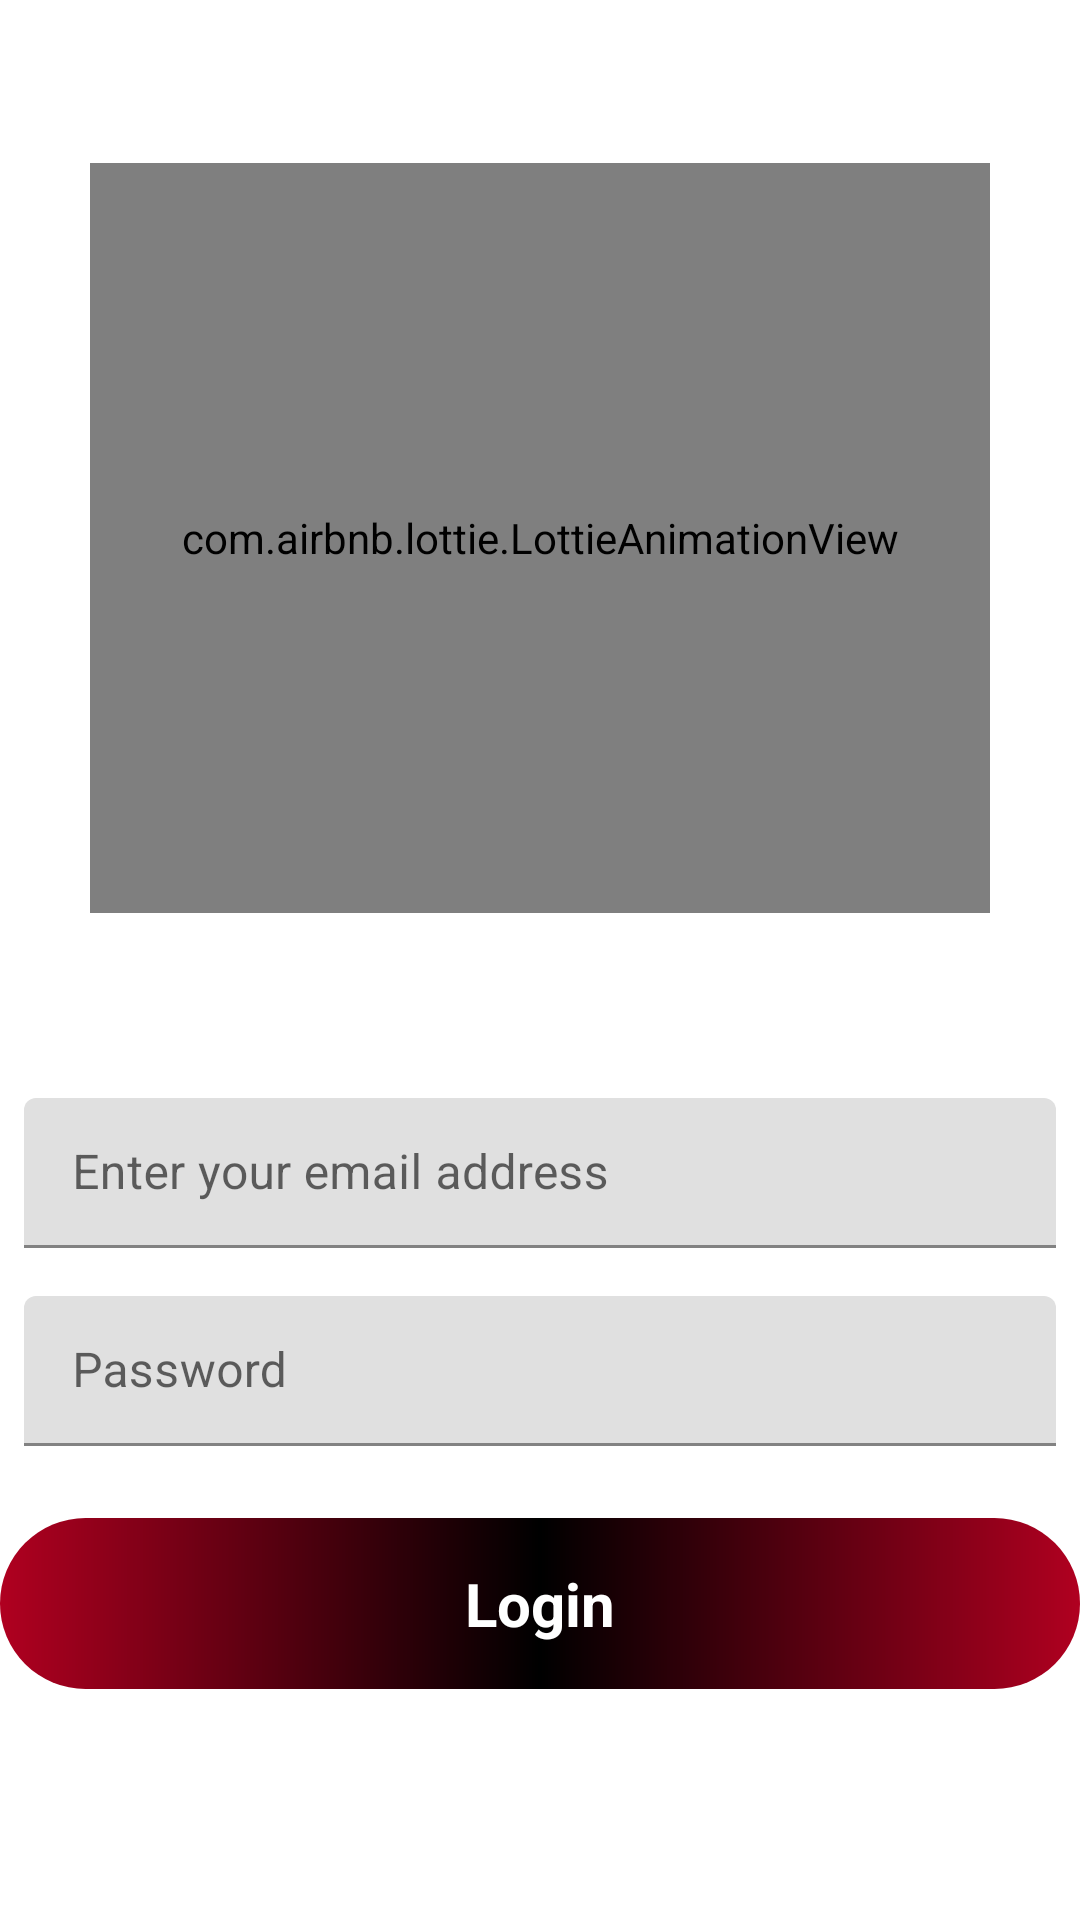

Layout XML and referenced resources for this Android screen:
<!-- AndroidManifest.xml: application theme AppTheme -->
<!-- res/layout/fragment_transformation.xml -->
<?xml version="1.0" encoding="utf-8"?>
<androidx.constraintlayout.widget.ConstraintLayout xmlns:android="http://schemas.android.com/apk/res/android"
    xmlns:app="http://schemas.android.com/apk/res-auto"
    xmlns:tools="http://schemas.android.com/tools"
    android:id="@+id/container"
    android:layout_width="match_parent"
    android:layout_height="match_parent"
    tools:context=".fragments.TransformationFragment"
    >


    <TextView
        android:id="@+id/title"
        android:layout_width="wrap_content"
        android:layout_height="wrap_content"
        android:text="@string/title"
        android:textAlignment="center"
        android:textColor="@color/white"
        android:textSize="30sp"
        android:textStyle="bold"
        app:layout_constraintBottom_toTopOf="@id/lottie"
        app:layout_constraintEnd_toEndOf="parent"
        app:layout_constraintStart_toStartOf="parent"
        app:layout_constraintTop_toTopOf="parent"
        app:layout_constraintVertical_chainStyle="packed"/>

    <com.airbnb.lottie.LottieAnimationView
        android:id="@+id/lottie"
        android:layout_width="300dp"
        android:layout_height="250dp"
        android:layout_gravity="center"
        android:scaleType="centerCrop"
        app:layout_constraintBottom_toTopOf="@id/loginDetails"
        app:layout_constraintEnd_toEndOf="parent"
        app:layout_constraintStart_toStartOf="parent"
        app:layout_constraintTop_toBottomOf="@id/title"
        app:lottie_autoPlay="true"
        app:lottie_loop="true"
        app:lottie_rawRes="@raw/lottie" />

    <TextView
        android:id="@+id/loginDetails"
        android:layout_width="0dp"
        android:layout_height="wrap_content"
        android:text="@string/login"
        android:textColor="@color/white"
        android:textStyle="bold"
        android:textSize="25sp"
        android:layout_marginBottom="20dp"
        app:layout_constraintTop_toBottomOf="@id/lottie"
        app:layout_constraintStart_toStartOf="parent"
        app:layout_constraintEnd_toEndOf="parent"
        app:layout_constraintBottom_toTopOf="@id/username"/>

    <com.google.android.material.textfield.TextInputLayout
        android:id="@+id/username"
        android:layout_width="match_parent"
        android:layout_height="wrap_content"
        android:layout_margin="8dp"
        app:layout_constraintTop_toBottomOf="@id/loginDetails"
        app:layout_constraintStart_toStartOf="parent"
        app:layout_constraintEnd_toEndOf="parent"
        app:layout_constraintBottom_toTopOf="@id/password"
        >

        <com.google.android.material.textfield.TextInputEditText
            android:layout_width="match_parent"
            android:layout_height="50dp"
            android:hint="@string/prompt_email"/>
    </com.google.android.material.textfield.TextInputLayout>

    <com.google.android.material.textfield.TextInputLayout
        android:id="@+id/password"
        android:layout_width="match_parent"
        android:layout_height="wrap_content"
        android:layout_margin="8dp"
        app:layout_constraintTop_toBottomOf="@id/username"
        app:layout_constraintStart_toStartOf="parent"
        app:layout_constraintEnd_toEndOf="parent"
        app:layout_constraintBottom_toTopOf="@id/login"
        >

        <com.google.android.material.textfield.TextInputEditText
            android:hint="@string/prompt_password"
            android:inputType="textPassword"
            android:layout_width="match_parent"
            android:layout_height="50dp"/>
    </com.google.android.material.textfield.TextInputLayout>

    <TextView
        android:id="@+id/login"
        android:layout_width="0dp"
        android:layout_height="wrap_content"
        android:gravity="center"
        android:layout_marginTop="16dp"
        android:layout_marginBottom="16dp"
        android:background="@drawable/buttons"
        android:padding="15dp"
        android:text="@string/loginButton"
        android:textColor="@color/white"
        android:textSize="20sp"
        android:textStyle="bold"
        app:layout_constraintTop_toBottomOf="@id/password"
        app:layout_constraintStart_toStartOf="parent"
        app:layout_constraintEnd_toEndOf="parent"
        app:layout_constraintBottom_toTopOf="@id/create"
        />

    <TextView
        android:id="@+id/create"
        android:layout_width="wrap_content"
        android:layout_height="wrap_content"
        android:text="@string/createAccount"
        android:textColor="@color/white"
        android:textSize="20sp"
        android:layout_marginTop="20dp"
        app:layout_constraintTop_toBottomOf="@id/login"
        app:layout_constraintStart_toStartOf="parent"
        app:layout_constraintStart_toEndOf="@id/signup"
        app:layout_constraintBottom_toBottomOf="parent"

        />
    <TextView
        android:id="@+id/signup"
        android:layout_width="0dp"
        android:layout_height="wrap_content"
        android:text="@string/register"
        android:textColor="@color/white"
        android:textSize="20sp"
        android:textStyle="bold"
        android:layout_marginStart="4dp"
        app:layout_constraintTop_toTopOf="@id/create"
        app:layout_constraintStart_toEndOf="@id/create"
        app:layout_constraintEnd_toEndOf="parent"
        />


    <ProgressBar
        android:id="@+id/loading"
        android:layout_width="wrap_content"
        android:layout_height="wrap_content"
        android:visibility="gone"
        app:layout_constraintBottom_toBottomOf="parent"
        app:layout_constraintEnd_toEndOf="parent"
        app:layout_constraintStart_toStartOf="parent"
        app:layout_constraintTop_toTopOf="parent"
        />
</androidx.constraintlayout.widget.ConstraintLayout>
<!-- resources referenced by this layout -->
<resources>
  <color name="white">#FFFFFFFF</color>
  <!-- drawable buttons (drawable) -->
  <?xml version="1.0" encoding="utf-8"?>
  <shape xmlns:android="http://schemas.android.com/apk/res/android" >
      <solid android:color="@color/white"/>
      <corners android:radius="50pt"/>
      <gradient android:startColor="@color/red" android:centerColor="@color/black" android:endColor="@color/red"/>
  
  
  </shape>
  <string name="createAccount">Dont have an account?</string>
  <string name="login">Enter login details</string>
  <string name="loginButton">Login</string>
  <string name="prompt_email">Enter your email address</string>
  <string name="prompt_password">Password</string>
  <string name="register">Register</string>
  <string name="title">ZOZAMAX MOVIES</string>
  <color name="red">#B00020</color>
  <color name="black">#FF000000</color>
</resources>
